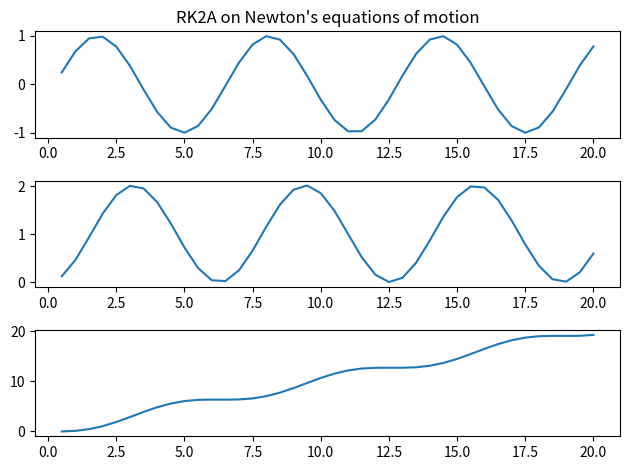
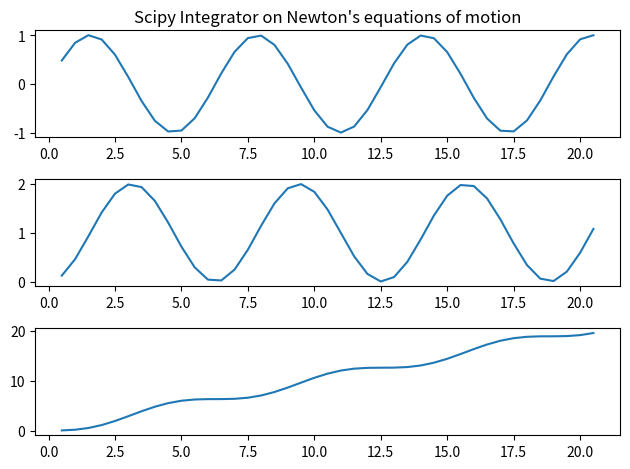
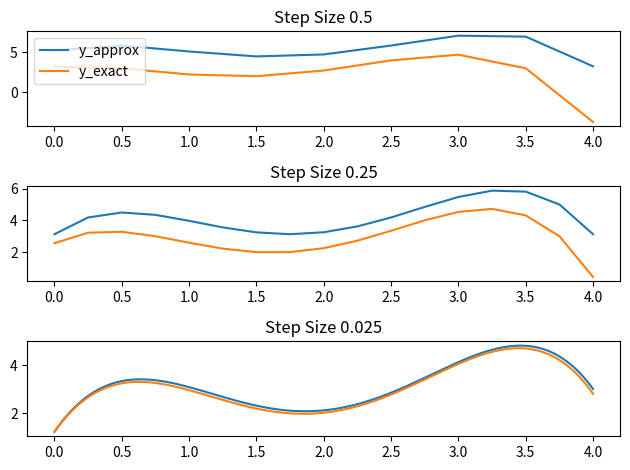

Source code (Python) for these figures, in order:
from scipy.integrate import ode
import numpy as np
from math import sin
import matplotlib.pyplot as plt

#Part 1
    

def rk2a( f, x0, t ):
    """
        This version is based on the algorithm presented in "Numerical
        Analysis", 6th Edition, by Burden and Faires, Brooks-Cole, 1997.
    """
    global acceleration_list
    acceleration_list = []
    
    
    n = len( t )
    x = np.array( [ x0 ] * n )
    for i in range( n - 1 ):
        h = t[i+1] - t[i]
        k1 = h * f( t[i], x[i] ) / 2.0
        x[i+1] = x[i] + h * f( t[i] + h / 2.0 , x[i] + k1)

    return x

def derivative(t, p_and_v): #Function to define the derivative
    a = sin(t)
    
    #Retrieving the acceleration to be used in graphing from here
    global acceleration_list
    acceleration_list.append(a)
    v = p_and_v[1]
    
    return np.array([v,a])



x0 = np.array([0.,0.])
t = np.array([i for i in np.linspace(0,20,num=41)])

x = rk2a(derivative, x0, t)

time=t[1:];velocity=x[1:,1];position=x[1:,0];acceleration=[i for i in acceleration_list if i not in acceleration_list[::2]]

for i in range(len(time)):
    print("\nTime: "+ str(t[i])+",Velocity: "+ str(velocity[i])+",Position: "+ str(position[i])+",Acceleration: "+ str(acceleration[i]))

fig, ax = plt.subplots(3)
ax[0].set_title("RK2A on Newton's equations of motion")
ax[0].plot(time, acceleration)
ax[1].plot(time, velocity)
ax[2].plot(time, position)
plt.tight_layout()


#Scipy integrator for comparison/confirmation of results

time=[];velocity=[];position=[];acceleration=[] # for plotting
dt = 0.5

integral = ode( derivative )
integral.set_integrator('dopri5')
integral.set_initial_value(np.array([0.,0.]))
while integral.successful() and integral.t <=20:
    integral.integrate(integral.t + dt)
    time.append(integral.t)
    acceleration.append(sin(integral.t))
    velocity.append(integral.y[1]) # solution for the differential equation dv/dt=a(t)
    position.append(integral.y[0]) # dx/dt = v(t)
    

fig, ax = plt.subplots(3)
ax[0].set_title("Scipy Integrator on Newton's equations of motion")
ax[0].plot(time, acceleration)
ax[1].plot(time, velocity)
ax[2].plot(time, position)
plt.tight_layout()





# Part 2 and 3


def forward_euler_expanded(x,y,h, x_final):
    # x = x initial condition
    # y = y initial condition
    # h = step size
    # x_final = x final value
    
    
    
    approx_y = []
    exact_y = []
    
    def trueS(x):
        return -0.5*x**4 + 4*x**3 -10*x**2+8.5*x+1
    
    def phi(x):
        dy_dx = -2*x**3 + 12*x**2 - 20*x + 8.5
        return dy_dx
    
    
    print("\nForward Euler for x =",x,", y =",y,",h =",h," and x_final = ",x_final)
    while x <= x_final:
        y = y + phi(x)*h
        x = x + h
        print('approx.',y,'exact', trueS(x))
         
        approx_y.append(y)
        exact_y.append(trueS(x))
        
    return(approx_y,exact_y)
    
   
        
step_05 = forward_euler_expanded(0,1,0.5,4)
step_025 = forward_euler_expanded(0,1,0.25,4)
step_0025 = forward_euler_expanded(0,1,0.025,4)

x_values_05 = np.arange(0,4.5,0.5)
x_values_025 = np.arange(0,4.25,0.25)
x_values_0025 = np.arange(0, 4.025, 0.025)

fig, ax = plt.subplots(3)
ax[0].set_title("Step Size 0.5")
ax[0].plot(x_values_05, step_05[0], label ="y_approx")
ax[0].plot(x_values_05, step_05[1], label ="y_exact")
ax[0].legend(loc="upper left")
ax[1].set_title("Step Size 0.25")
ax[1].plot(x_values_025, step_025[0], label ="y_approx")
ax[1].plot(x_values_025, step_025[1], label ="y_exact")
ax[2].set_title("Step Size 0.025")
ax[2].plot(x_values_0025, step_0025[0], label ="y_approx")
ax[2].plot(x_values_0025, step_0025[1], label ="y_exact")

plt.tight_layout()

#Decreasing the step size will lead to much more accurate predictions!
